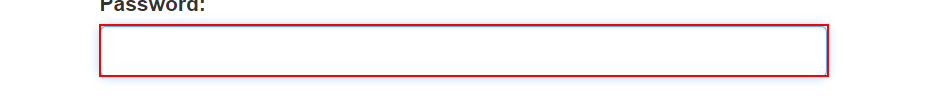
Task: The 2nd practice of REFramework - Generate Yearly Report - The dispatcher project
Workflow: System1_Login

Step 1: type a value into the text box
